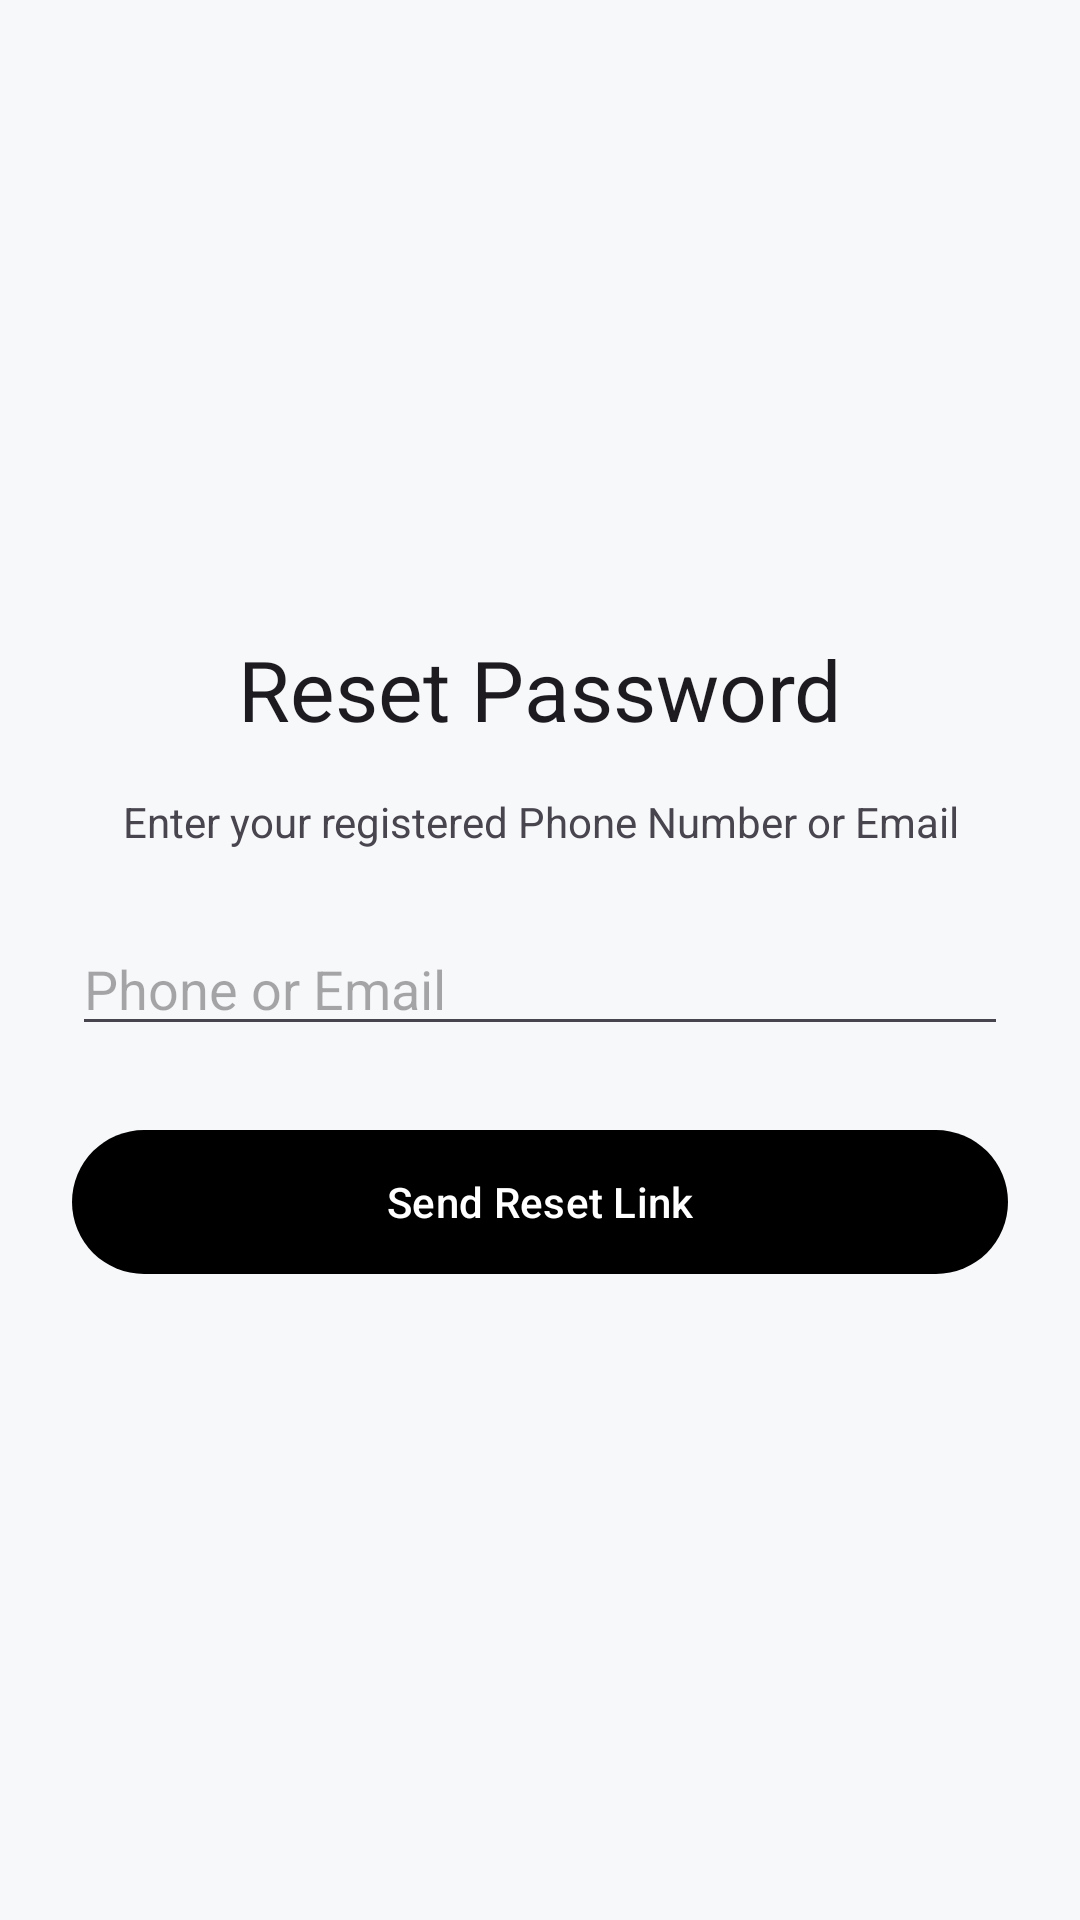

Write the Android layout XML for this screen, with the resource values it uses.
<!-- AndroidManifest.xml: application theme Theme.DriverApp -->
<!-- res/layout/activity_forgot_password.xml -->
<?xml version="1.0" encoding="utf-8"?>
<LinearLayout xmlns:android="http://schemas.android.com/apk/res/android"
    android:layout_width="match_parent"
    android:layout_height="match_parent"
    android:orientation="vertical"
    android:padding="24dp"
    android:gravity="center">

    <TextView
        android:layout_width="wrap_content"
        android:layout_height="wrap_content"
        android:text="Reset Password"
        android:textAppearance="@style/TextAppearance.Material3.HeadlineMedium"
        android:layout_marginBottom="16dp"/>

    <TextView
        android:layout_width="wrap_content"
        android:layout_height="wrap_content"
        android:text="Enter your registered Phone Number or Email"
        android:layout_marginBottom="24dp"
        android:gravity="center"/>

    <EditText
        android:id="@+id/etForgotIdentifier"
        android:layout_width="match_parent"
        android:layout_height="wrap_content"
        android:hint="Phone or Email" />

    <com.google.android.material.button.MaterialButton
        android:id="@+id/btnResetSubmit"
        android:layout_width="match_parent"
        android:layout_height="56dp"
        android:layout_marginTop="24dp"
        android:text="Send Reset Link" />
</LinearLayout>
<!-- resources referenced by this layout -->
<resources>
  <style name="Theme.DriverApp" parent="Base.Theme.DriverApp" />
  <style name="Base.Theme.DriverApp" parent="Theme.Material3.DayNight.NoActionBar">
          <item name="colorPrimary">#000000</item>
          <item name="colorOnPrimary">#FFFFFF</item>
  
          <item name="android:windowBackground">#F7F8FA</item>
          <item name="colorSurface">#FFFFFF</item>
          <item name="colorOnSurface">#121212</item>
  
          <item name="textAppearanceTitleLarge">@style/UberTitleStyle</item>
  
          <item name="android:statusBarColor">#FFFFFF</item>
          <item name="android:navigationBarColor">#FFFFFF</item>
  
          <item name="android:windowLightStatusBar">true</item>
          <item name="android:windowLightNavigationBar">true</item>
      </style>
  <style name="UberTitleStyle" parent="TextAppearance.Material3.TitleLarge">
          <item name="android:textStyle">bold</item>
          <item name="android:textColor">#000000</item>
          <item name="android:textSize">22sp</item>
      </style>
</resources>
